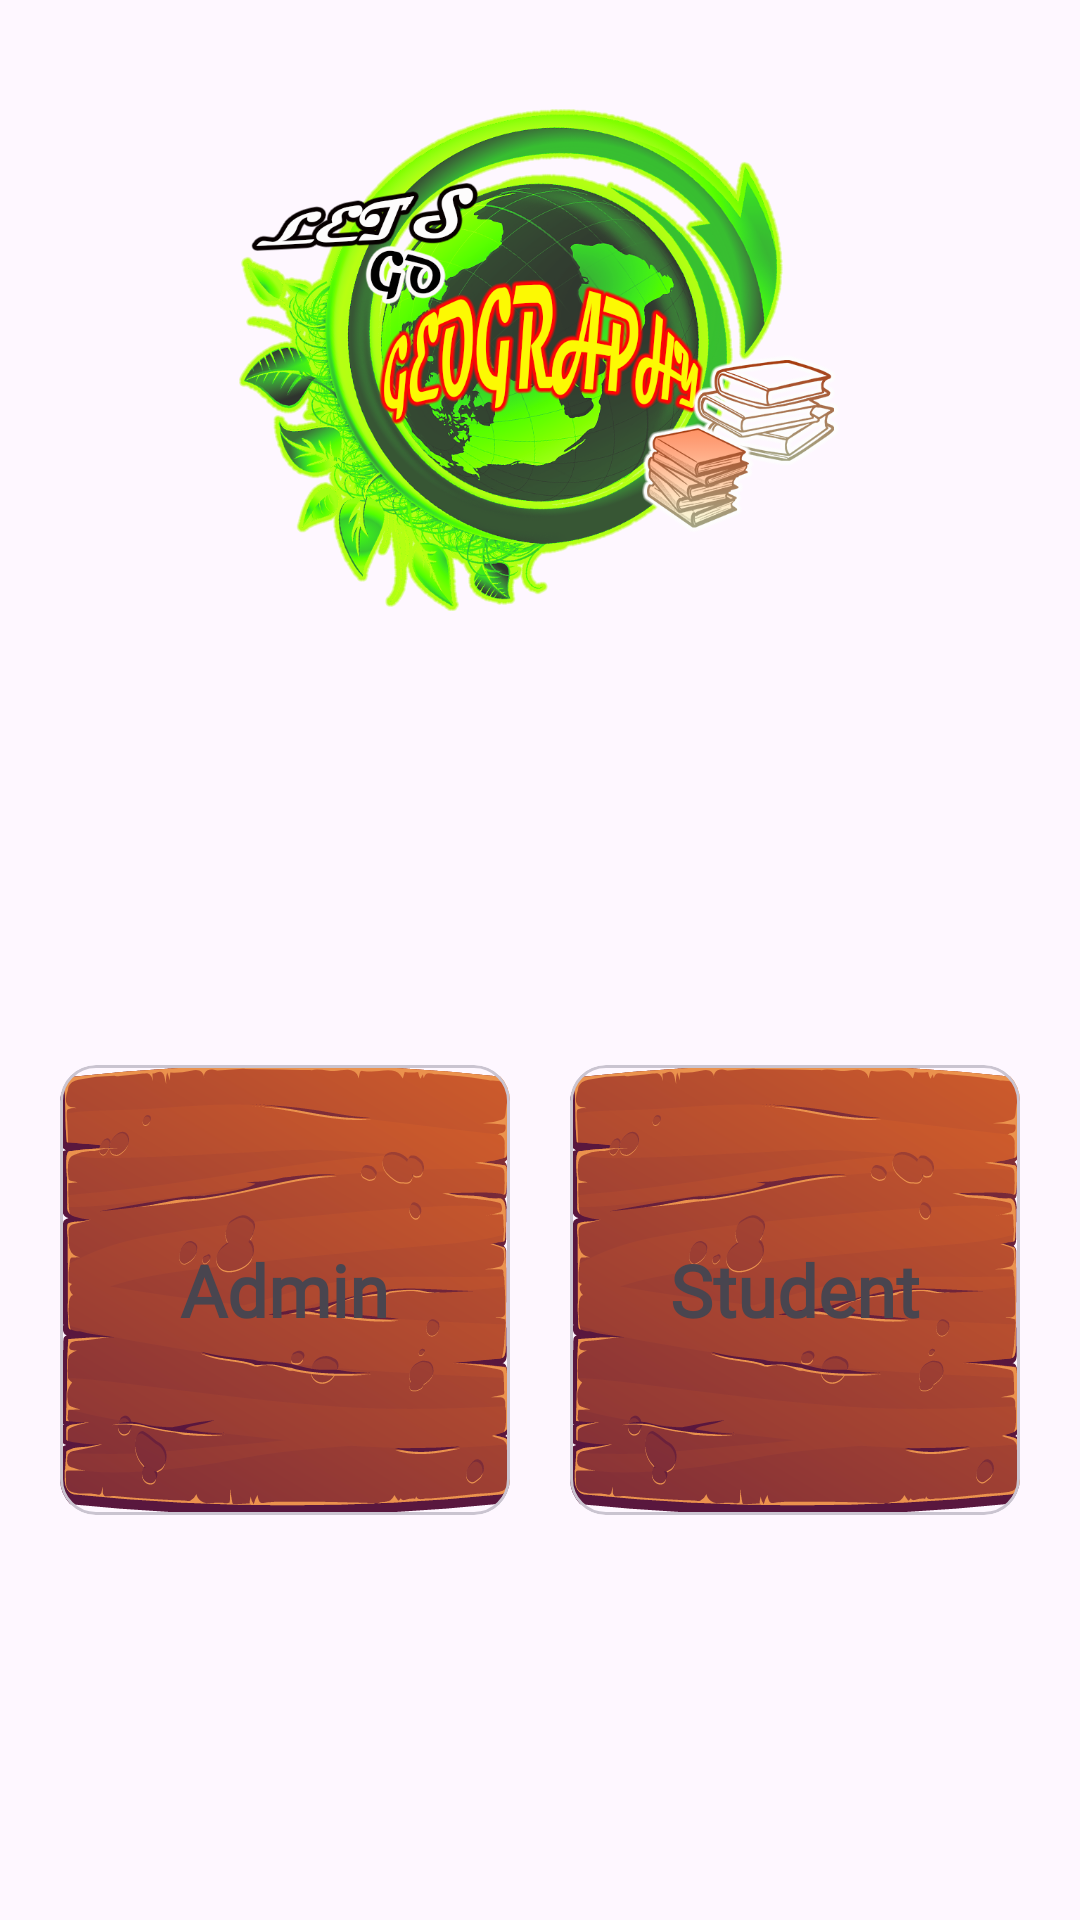

The Android layout XML behind this screen, and the referenced resources:
<!-- AndroidManifest.xml: application theme Theme.LetsGoGeoNative -->
<!-- res/layout/users_selection.xml -->
<?xml version="1.0" encoding="utf-8"?>
<androidx.constraintlayout.widget.ConstraintLayout xmlns:android="http://schemas.android.com/apk/res/android"
    android:layout_width="match_parent"
    android:layout_height="match_parent"
    xmlns:app="http://schemas.android.com/apk/res-auto">

    <ImageView
        android:id="@+id/selectionBackgroudImg"
        app:layout_constraintBottom_toBottomOf="parent"
        app:layout_constraintEnd_toEndOf="parent"
        app:layout_constraintHorizontal_bias="0.0"
        app:layout_constraintStart_toStartOf="parent"
        app:layout_constraintTop_toTopOf="parent"
        app:layout_constraintVertical_bias="0.0"
        android:layout_width="0dp"
        android:layout_height="0dp"
        android:scaleType="centerCrop"
        android:src="@drawable/login_background" />

    <androidx.constraintlayout.widget.ConstraintLayout
        android:id="@+id/constraintLayout"
        app:layout_constraintEnd_toEndOf="parent"
        app:layout_constraintHorizontal_bias="0.5"
        app:layout_constraintStart_toStartOf="parent"
        app:layout_constraintTop_toTopOf="parent"
        android:layout_width="match_parent"
        android:layout_height="0dp"
        android:layout_marginStart="20dp"
        android:layout_marginTop="20dp"
        android:layout_marginEnd="20dp">

        <com.google.android.material.card.MaterialCardView
            android:id="@+id/materialCardView"
            style="?attr/materialCardViewFilledStyle"
            app:layout_constraintBottom_toBottomOf="parent"
            app:layout_constraintEnd_toEndOf="parent"
            app:layout_constraintHorizontal_bias="0.497"
            app:layout_constraintStart_toStartOf="parent"
            app:layout_constraintTop_toTopOf="parent"
            app:layout_constraintVertical_bias="0.5"
            android:layout_width="200dp"
            android:layout_height="200dp"
            android:backgroundTint="#00FFFFFF">

            <ImageView
                android:id="@+id/imageView5"
                android:layout_width="match_parent"
                android:layout_height="match_parent"
                android:scaleType="centerInside"
                android:src="@drawable/logo" />
        </com.google.android.material.card.MaterialCardView>

    </androidx.constraintlayout.widget.ConstraintLayout>

    <com.google.android.material.card.MaterialCardView
        android:id="@+id/userAdmin"

        app:layout_constraintBottom_toBottomOf="parent"
        app:layout_constraintEnd_toStartOf="@+id/userNormal"
        app:layout_constraintHorizontal_bias="0.5"
        app:layout_constraintStart_toStartOf="parent"
        app:layout_constraintTop_toBottomOf="@+id/constraintLayout"
        android:layout_width="150dp"
        android:layout_height="150dp">

        <LinearLayout
            android:layout_width="match_parent"
            android:layout_height="match_parent"
            android:background="@drawable/board"
            android:gravity="center"
            android:orientation="vertical">

            <TextView
                android:id="@+id/textAdmin"
                android:layout_width="wrap_content"
                android:layout_height="wrap_content"
                android:text="Admin"
                android:textColor="@color/ic_launcher_background"
                android:textSize="24sp"
                android:textStyle="bold" />
        </LinearLayout>

    </com.google.android.material.card.MaterialCardView>

    <com.google.android.material.card.MaterialCardView
        android:id="@+id/userNormal"
        app:layout_constraintBottom_toBottomOf="parent"
        app:layout_constraintEnd_toEndOf="parent"
        app:layout_constraintHorizontal_bias="0.5"
        app:layout_constraintStart_toEndOf="@+id/userAdmin"
        app:layout_constraintTop_toBottomOf="@+id/constraintLayout"
        android:layout_width="150dp"
        android:layout_height="150dp">

        <LinearLayout
            android:layout_width="match_parent"
            android:layout_height="match_parent"
            android:background="@drawable/board"
            android:gravity="center"
            android:orientation="vertical">

            <TextView
                android:id="@+id/textNormal"
                android:layout_width="wrap_content"
                android:layout_height="wrap_content"
                android:text="Student"
                android:textColor="@color/ic_launcher_background"
                android:textSize="24sp"
                android:textStyle="bold" />
        </LinearLayout>

    </com.google.android.material.card.MaterialCardView>

</androidx.constraintlayout.widget.ConstraintLayout>
<!-- resources referenced by this layout -->
<resources>
  <!-- drawable board: vector/xml drawable (drawable, 47525 chars, omitted) -->
  <!-- drawable logo: png bitmap (drawable, 527337 bytes) -->
  <style name="Theme.LetsGoGeoNative" parent="Theme.Material3.DayNight">
          
          <item name="colorPrimary">@color/ground_500</item>
          <item name="colorPrimaryVariant">@color/purple_700</item>
          <item name="colorOnPrimary">@color/white</item>
          
          <item name="colorSecondary">@color/teal_200</item>
          <item name="colorSecondaryVariant">@color/teal_700</item>
          <item name="colorOnSecondary">@color/black</item>
          
          <item name="android:statusBarColor">?attr/colorPrimaryVariant</item>
          
          <item name="fontFamily">@font/playpansans_wght</item>
      </style>
  <color name="ground_500">#6e5f4e</color>
  <color name="purple_700">#FF3700B3</color>
  <color name="white">#FFFFFFFF</color>
  <color name="teal_200">#FF03DAC5</color>
  <color name="teal_700">#FF018786</color>
  <color name="black">#FF000000</color>
</resources>
